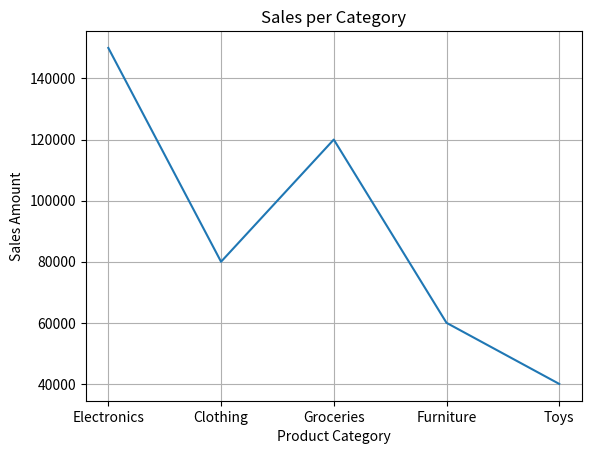

Source code (Python):
import pandas as pd
import matplotlib.pyplot as plt
sales_df=pd.DataFrame({'product_category':['Electronics', 'Clothing', 'Groceries', 'Furniture', 'Toys'],
                          'sales_amount':[150000, 80000, 120000, 60000, 40000]})
total_sales_df=sales_df['sales_amount'].sum()

plt.plot(sales_df['product_category'],sales_df['sales_amount'])
plt.title('Sales per Category')
plt.xlabel('Product Category')
plt.ylabel('Sales Amount')
plt.grid()
plt.show()